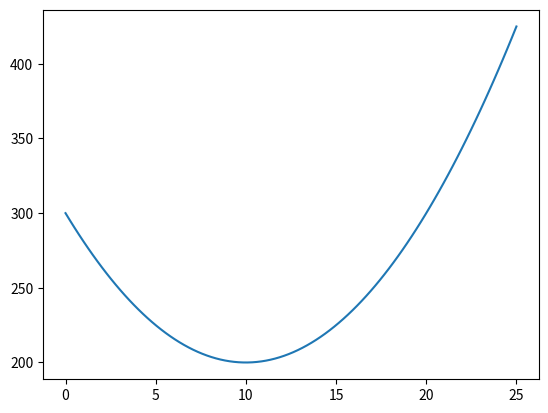

The script that saved this image:
# Encontrar o valor máximo da função y = -4*x**2+4000*x-200000
from sympy import *
x,y = symbols('x y')
y = -4*x**2+4000*x-200000
df = diff(y,x)
d2f = diff(y,x,2)
p = solve(Eq(df,0))
l = y.subs(x,p[0])
ds = d2f.subs(x,p[0])
print('Preço ótimo:',p[0])
print('Lucro Máximo:',l)
print('Derivada segunda:',ds)

#############

print('')
print('Segundo Exercicio:')
#Encontrar o valor minimo da função c = x**2-20*x+300
x,c = symbols('x c')
c = x**2-20*x+300
df = diff(c,x)
df2 = diff(c,x,2)
p = solve(Eq(df,0))
ds = d2f.subs(x,p[0])
print('Produção ótima:',p[0])
print('Derivada segunda:',ds)

import matplotlib.pyplot as plt
import numpy as np
x = np.linspace(0,25,100)
c= x**2-20*x+300
plt.plot(x,c)
plt.show()
